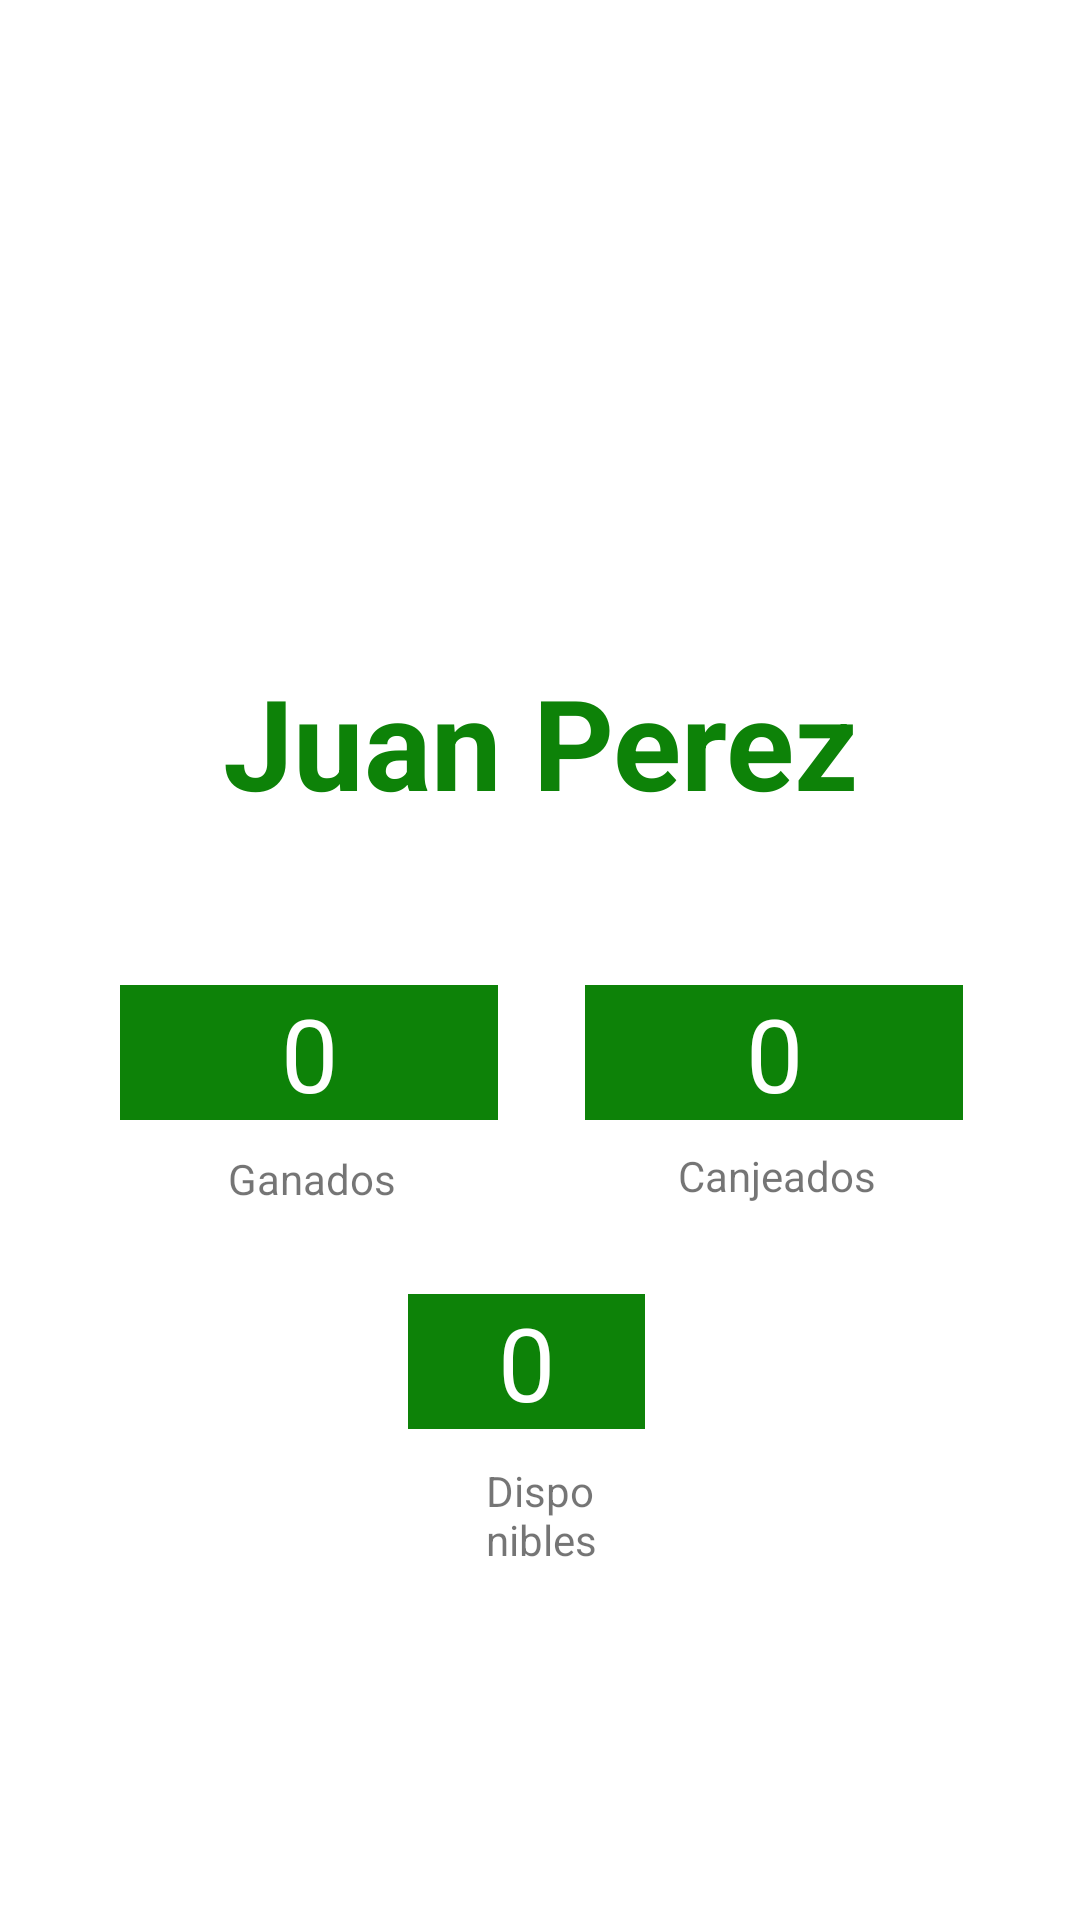

This screen was rendered from an Android layout file. Write that file and the resources it references.
<!-- AndroidManifest.xml: application theme Theme.GreenField -->
<!-- res/layout/fragment_home.xml -->
<?xml version="1.0" encoding="utf-8"?>
<androidx.coordinatorlayout.widget.CoordinatorLayout xmlns:android="http://schemas.android.com/apk/res/android"
    xmlns:app="http://schemas.android.com/apk/res-auto"
    xmlns:tools="http://schemas.android.com/tools"
    android:layout_width="match_parent"
    android:layout_height="match_parent"
    app:layoutDescription="@xml/fragment_home_scene"
    tools:context=".ui.home.HomeFragment">

    <RelativeLayout
        android:id="@+id/relativeLayout"
        android:layout_width="match_parent"
        android:layout_height="match_parent">


        <TextView
            android:id="@+id/lblNombreUsuario"
            android:layout_width="fill_parent"
            android:layout_height="wrap_content"
            android:layout_below="@+id/imgUsuario2"
            android:layout_marginStart="8dp"
            android:layout_marginTop="42dp"
            android:layout_marginEnd="8dp"
            android:gravity="center"
            android:text="Juan Perez"
            android:textAlignment="center"
            android:textAppearance="@style/Base.TextAppearance.AppCompat.Large"
            android:textColor="#0d8208"
            android:textSize="42sp"
            android:textStyle="bold"
            app:layout_constraintEnd_toEndOf="parent"
            app:layout_constraintHorizontal_bias="1.0"
            app:layout_constraintStart_toStartOf="parent"
            app:layout_constraintTop_toTopOf="parent" />

        <ProgressBar
            android:id="@+id/progressBar"
            style="?android:attr/progressBarStyle"
            android:layout_width="wrap_content"
            android:layout_height="wrap_content"
            android:layout_marginStart="8dp"
            android:layout_marginTop="8dp"
            android:layout_marginEnd="8dp"
            android:layout_marginBottom="8dp"
            android:visibility="gone"
            app:layout_constraintBottom_toBottomOf="parent"
            app:layout_constraintEnd_toEndOf="parent"
            app:layout_constraintStart_toStartOf="parent"
            app:layout_constraintTop_toTopOf="parent"
            app:layout_constraintVertical_bias="0.456" />

        <TextView
            android:id="@+id/textView5"
            android:layout_width="wrap_content"
            android:layout_height="wrap_content"
            android:layout_below="@+id/txtGanados"
            android:layout_alignParentStart="true"
            android:layout_marginStart="76dp"
            android:layout_marginTop="10dp"
            android:text="Ganados" />

        <TextView
            android:id="@+id/textView6"
            android:layout_width="wrap_content"
            android:layout_height="wrap_content"
            android:layout_below="@+id/txtCanjeados"
            android:layout_alignParentEnd="true"
            android:layout_marginTop="9dp"
            android:layout_marginEnd="68dp"
            android:text="Canjeados" />

        <TextView
            android:id="@+id/textView7"
            android:layout_width="88dp"
            android:layout_height="wrap_content"
            android:layout_below="@+id/txtDisponibles"
            android:layout_alignParentStart="true"
            android:layout_alignParentEnd="true"
            android:layout_marginStart="162dp"
            android:layout_marginTop="11dp"
            android:layout_marginEnd="161dp"
            android:text="Disponibles" />

        <TextView
            android:id="@+id/txtGanados"
            android:layout_width="126dp"
            android:layout_height="45dp"
            android:layout_below="@+id/lblNombreUsuario"
            android:layout_alignParentStart="true"
            android:layout_centerHorizontal="false"
            android:layout_marginStart="40dp"
            android:layout_marginTop="53dp"
            android:background="#0d8208"
            android:text="0"
            android:textAlignment="center"
            android:textColor="#FFFFFF"
            android:textSize="34sp" />

        <TextView
            android:id="@+id/txtCanjeados"
            android:layout_width="126dp"
            android:layout_height="45dp"
            android:layout_below="@+id/lblNombreUsuario"
            android:layout_alignParentEnd="true"
            android:layout_marginTop="53dp"
            android:layout_marginEnd="39dp"
            android:background="#0d8208"
            android:text="0"
            android:textAlignment="center"
            android:textColor="#FFFFFF"
            android:textSize="34sp" />

        <TextView
            android:id="@+id/txtDisponibles"
            android:layout_width="126dp"
            android:layout_height="45dp"
            android:layout_below="@+id/lblNombreUsuario"
            android:layout_alignParentStart="true"
            android:layout_alignParentEnd="true"
            android:layout_marginStart="136dp"
            android:layout_marginTop="156dp"
            android:layout_marginEnd="145dp"
            android:background="#0d8208"
            android:text="0"
            android:textAlignment="center"
            android:textColor="#FFFFFF"
            android:textSize="34sp" />

        <ImageView
            android:id="@+id/imgUsuario2"
            android:layout_width="160dp"
            android:layout_height="148dp"
            android:layout_alignParentStart="true"
            android:layout_alignParentTop="true"
            android:layout_alignParentEnd="true"
            android:layout_marginStart="125dp"
            android:layout_marginTop="29dp"
            android:layout_marginEnd="126dp"
            app:layout_constraintBottom_toBottomOf="parent"
            app:layout_constraintEnd_toEndOf="parent"
            app:layout_constraintHorizontal_bias="0.498"
            app:layout_constraintStart_toStartOf="parent"
            app:layout_constraintTop_toTopOf="parent"
            app:layout_constraintVertical_bias="0.026"
            app:srcCompat="@drawable/imagenperfil" />
    </RelativeLayout>

</androidx.coordinatorlayout.widget.CoordinatorLayout>
<!-- resources referenced by this layout -->
<resources>
  <style name="Theme.GreenField" parent="Theme.MaterialComponents.DayNight.DarkActionBar">
          
          <item name="colorPrimary">@color/purple_500</item>
          <item name="colorPrimaryVariant">@color/purple_700</item>
          <item name="colorOnPrimary">@color/white</item>
          
          <item name="colorSecondary">@color/teal_200</item>
          <item name="colorSecondaryVariant">@color/teal_700</item>
          <item name="colorOnSecondary">@color/black</item>
          
          <item name="android:statusBarColor" tools:targetApi="l">?attr/colorPrimaryVariant</item>
          
      </style>
  <color name="purple_500">#FF6200EE</color>
  <color name="purple_700">#FF3700B3</color>
  <color name="white">#FFFFFFFF</color>
  <color name="teal_200">#FF03DAC5</color>
  <color name="teal_700">#FF018786</color>
  <color name="black">#FF000000</color>
</resources>
